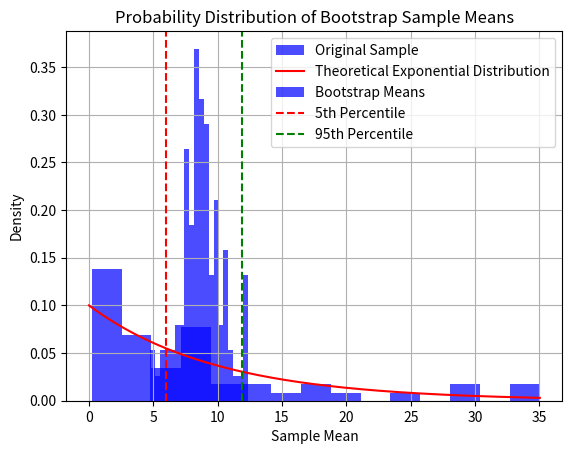
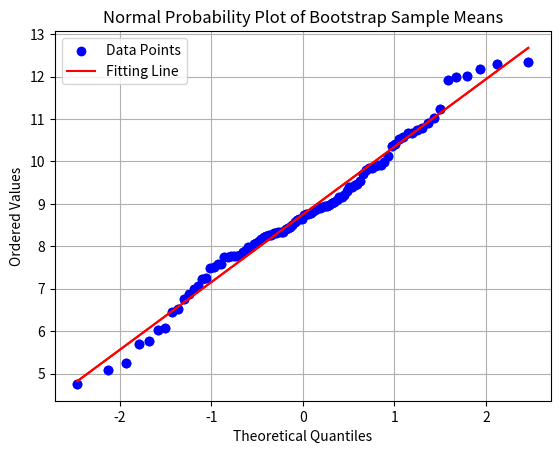
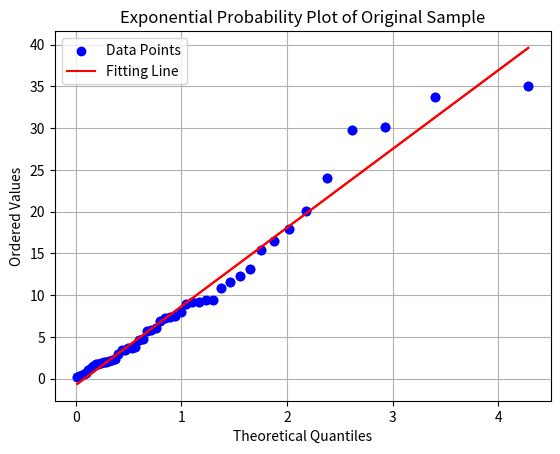

Source code (Python) for these figures, in order:
import numpy as np
import matplotlib.pyplot as plt
from scipy.stats import norm, expon, probplot


np.random.seed(42)  #set a random generator 
mean_exponential = 10 # mean for exponential
n_samples = 50 # sample size
original_sample = np.random.exponential(scale=mean_exponential, size=n_samples) 
# generate a sample from exponential distribution
# pdf of exponential distribution
x = np.linspace(0, np.max(original_sample), 500)
theoretical_pdf = expon.pdf(x, scale=mean_exponential)

plt.hist(original_sample, bins=15, density=True, alpha=0.7, color="blue", label="Original Sample")
plt.plot(x, theoretical_pdf, color="red", label="Theoretical Exponential Distribution")
plt.title("Original Sample vs Theoretical Exponential Distribution")
plt.xlabel("Value")
plt.ylabel("Density")
plt.legend()
plt.grid(True)
plt.savefig('Original_Sample_vs_Theoretical_Exponential_Distribution.png', transparent=True)
# plt.show()

# Bootstrap method 
bootstrap_means = []
n_bootstrap_samples = 30
n_iterations = 100

for _ in range(n_iterations):
    bootstrap_sample = np.random.choice(original_sample, size=n_bootstrap_samples, replace=True)
    bootstrap_means.append(np.mean(bootstrap_sample))

# 1. mean of bootstrap sample distribution
bootstrap_means = np.array(bootstrap_means)
percentile_5 = np.percentile(bootstrap_means, 5)
percentile_95 = np.percentile(bootstrap_means, 95)
print("5th Percentile:", percentile_5)
print("95th Percentile:", percentile_95)

plt.hist(bootstrap_means, bins=20, density=True, alpha=0.7, color="blue", label="Bootstrap Means")
plt.axvline(percentile_5, color="red", linestyle="--", label="5th Percentile")
plt.axvline(percentile_95, color="green", linestyle="--", label="95th Percentile")
plt.title("Probability Distribution of Bootstrap Sample Means")
plt.xlabel("Sample Mean")
plt.ylabel("Density")
plt.legend()
plt.grid(True)
plt.savefig('Probability_Distribution_of_Bootstrap_Sample_Means.png', transparent=True)
plt.close()


# 2 Normal Q-Q plot of bootstrap sample means
res_norm = probplot(bootstrap_means, dist="norm", plot=plt)

theoretical_quantiles_norm = res_norm[0][0]  
observed_quantiles_norm = res_norm[0][1]     

# Normal Q-Q plot R² value 
slope_norm, intercept_norm = np.polyfit(theoretical_quantiles_norm, observed_quantiles_norm, 1)
fitted_quantiles_norm = slope_norm * theoretical_quantiles_norm + intercept_norm
residuals_norm = observed_quantiles_norm - fitted_quantiles_norm
ss_res_norm = np.sum(residuals_norm ** 2)  # 殘差平方和
ss_tot_norm = np.sum((observed_quantiles_norm - np.mean(observed_quantiles_norm)) ** 2)  # 總平方和
r_squared_norm = 1 - (ss_res_norm / ss_tot_norm)

print("R² value from Normal Q-Q plot:", r_squared_norm)

plt.scatter(res_norm[0][0], res_norm[0][1], color='blue', label="Data Points")


plt.plot(res_norm[0][0], res_norm[1][0] * res_norm[0][0] + res_norm[1][1], color='red', label="Fitting Line")
plt.legend()
plt.xlabel("Theoretical Quantiles")
plt.grid(True)
plt.title("Normal Probability Plot of Bootstrap Sample Means")
plt.savefig('Normal_Probability_Plot_of_Bootstrap_Sample_Means.png', transparent=True)

plt.close()

# 3 exponential Q-Q plot of original sample
# R² value from Exponential Q-Q plot
res_exp = probplot(original_sample, dist=expon, plot=plt)
slope, intercept = res_exp[1][0], res_exp[1][1]

theoretical_quantiles_exp = res_exp[0][0]  
observed_quantiles_exp = res_exp[0][1]     

slope_exp, intercept_exp = np.polyfit(theoretical_quantiles_exp, observed_quantiles_exp, 1)
fitted_quantiles_exp = slope_exp * theoretical_quantiles_exp + intercept_exp
residuals_exp = observed_quantiles_exp - fitted_quantiles_exp
ss_res_exp = np.sum(residuals_exp ** 2)  # 殘差平方和
ss_tot_exp = np.sum((observed_quantiles_exp - np.mean(observed_quantiles_exp)) ** 2)  # 總平方和
r_squared_exp = 1 - (ss_res_exp / ss_tot_exp)

print("R² value from Exponential Q-Q plot:", r_squared_exp)

plt.scatter(res_exp[0][0], res_exp[0][1], color='blue', label="Data Points")
plt.plot(res_exp[0][0], res_exp[1][0] * res_exp[0][0] + res_exp[1][1], color='red', label="Fitting Line")
plt.legend()
plt.xlabel("Theoretical Quantiles")
plt.title("Exponential Probability Plot of Original Sample")
plt.grid(True)
plt.savefig('Exponential_Probability_Plot_of_Original_Sample.png', transparent=True)
plt.close()
'''
# true mean of original sample
estimated_mean = np.mean(original_sample)
print("Estimated Mean from Original Sample:", estimated_mean)
'''
